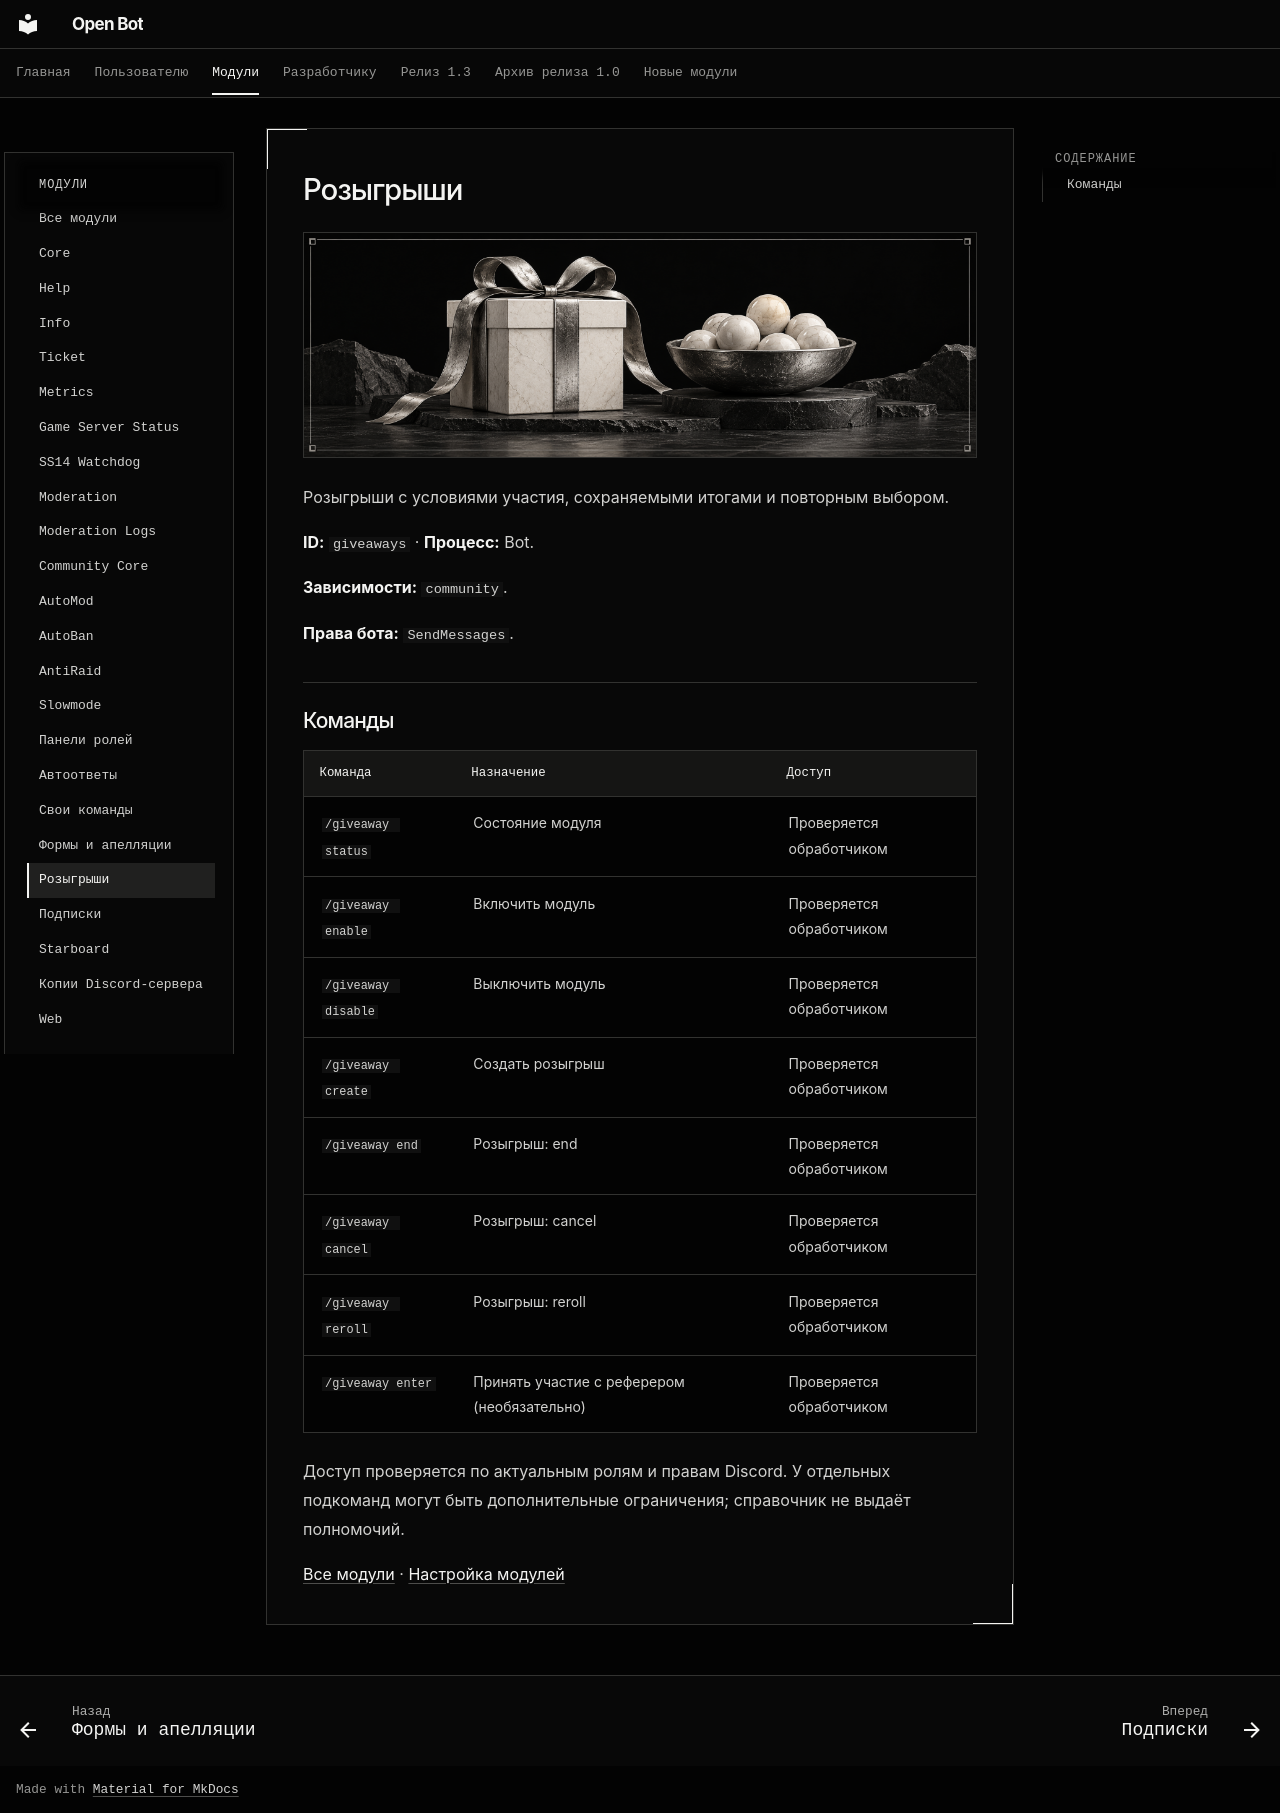

repository: cryals/open-bot · page: user/modules/giveaways/index.html · generator: mkdocs

<!-- module-reference:start -->

# Розыгрыши

![Розыгрыши — иллюстрация модуля](../../assets/modules/giveaways.png)

Розыгрыши с условиями участия, сохраняемыми итогами и повторным выбором.

**ID:** `giveaways` · **Процесс:** Bot.

**Зависимости:** `community`.

**Права бота:** `SendMessages`.

## Команды

| Команда             | Назначение                                  | Доступ                   |
| ------------------- | ------------------------------------------- | ------------------------ |
| `/giveaway status`  | Состояние модуля                            | Проверяется обработчиком |
| `/giveaway enable`  | Включить модуль                             | Проверяется обработчиком |
| `/giveaway disable` | Выключить модуль                            | Проверяется обработчиком |
| `/giveaway create`  | Создать розыгрыш                            | Проверяется обработчиком |
| `/giveaway end`     | Розыгрыш: end                               | Проверяется обработчиком |
| `/giveaway cancel`  | Розыгрыш: cancel                            | Проверяется обработчиком |
| `/giveaway reroll`  | Розыгрыш: reroll                            | Проверяется обработчиком |
| `/giveaway enter`   | Принять участие с реферером (необязательно) | Проверяется обработчиком |

Доступ проверяется по актуальным ролям и правам Discord. У отдельных подкоманд могут быть дополнительные ограничения; справочник не выдаёт полномочий.

[Все модули](../catalog.md) · [Настройка модулей](../community.md)

<!-- module-reference:end -->
